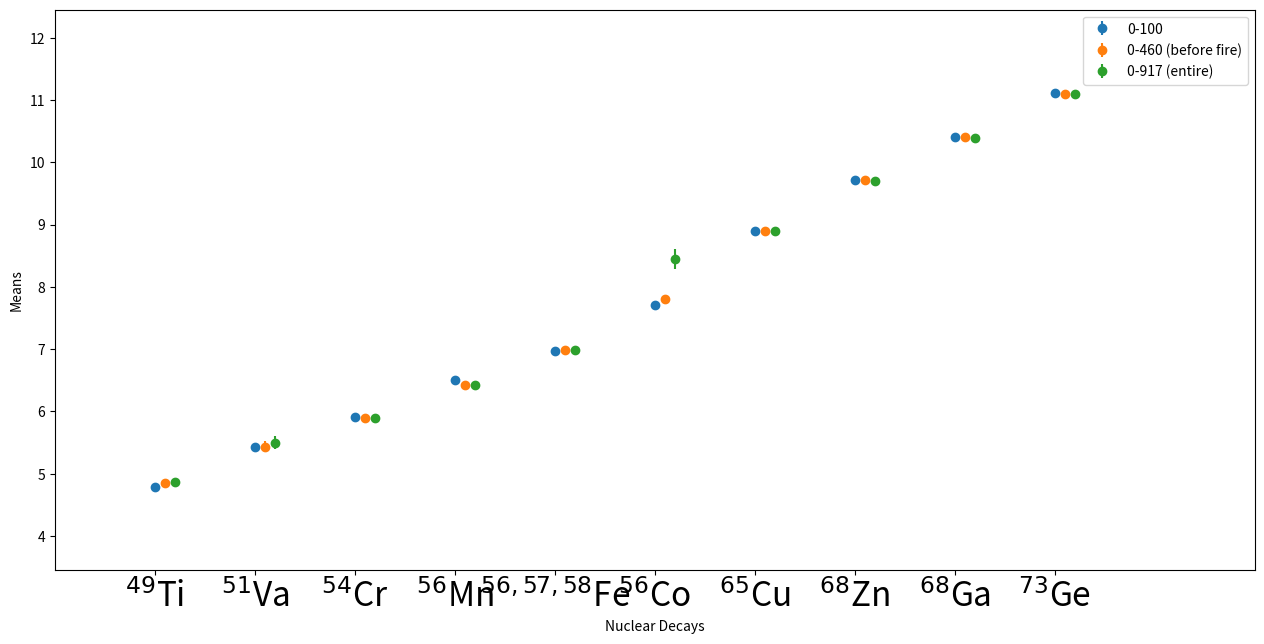
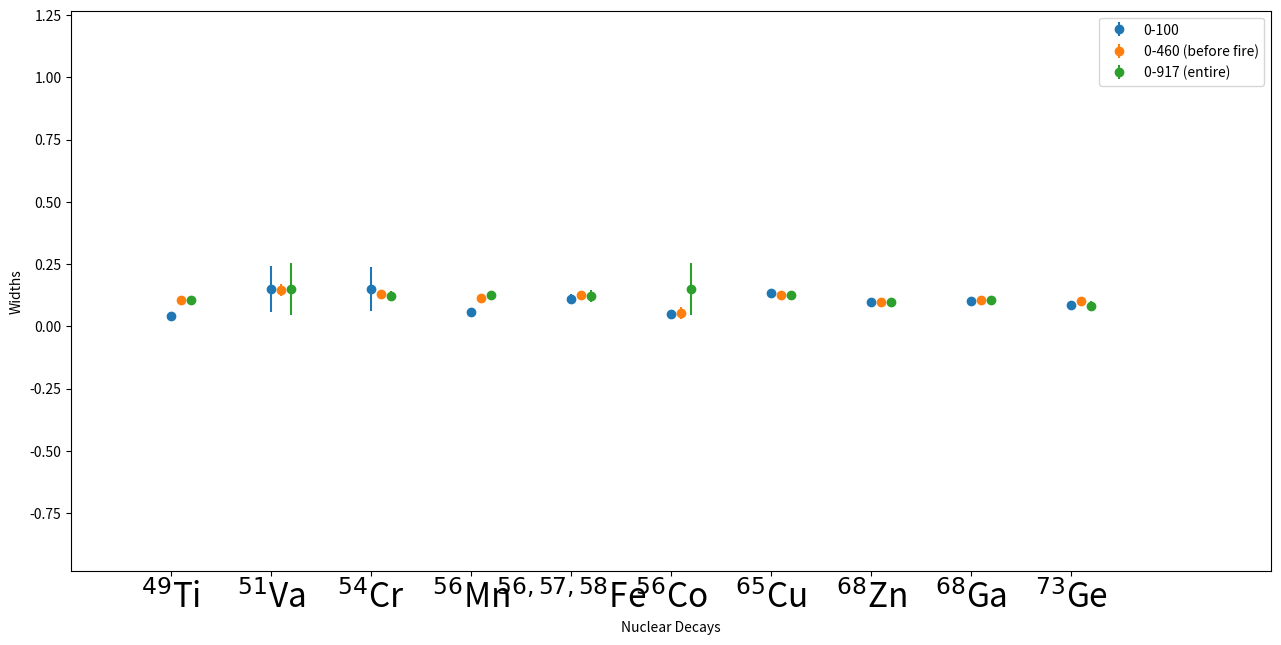
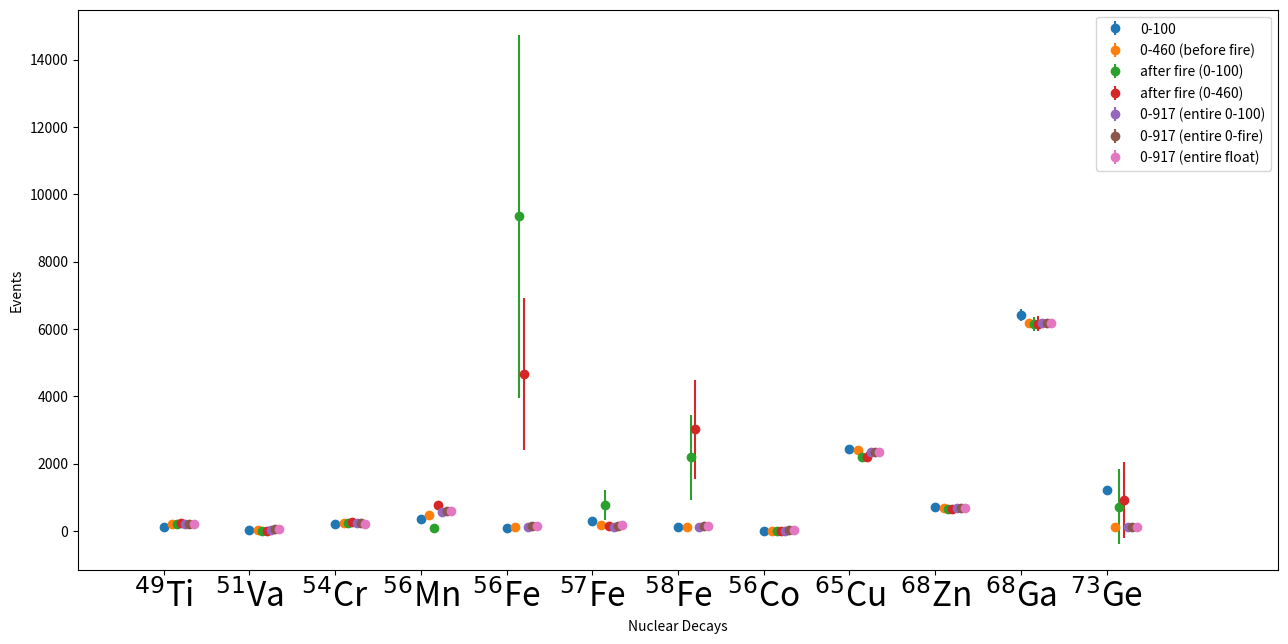

Reproduce these figures in Python, in order.
import matplotlib.pylab as plt
import numpy as np

xlabels = [r'$^{49}$Ti',r'$^{51}$Va',r'$^{54}$Cr',r'$^{56}$Mn',r'$^{56,57,58}$Fe',r'$^{56}$Co',\
           r'$^{65}$Cu', r'$^{68}$Zn',r'$^{68}$Ga',r'$^{73}$Ge']

x0 = range(0,len(xlabels))
x1 = []
x2 = []
for x in x0:
    x1.append(x+0.1)
    x2.append(x+0.2)

# Means of Gaussians for fit from 0-100 days.
y_means0 = [4.7884, 5.426, 5.908, 6.505, 6.975, 7.716, 8.903, 9.715, 10.4, 11.12]
y_means_err0= [0.01171, 0.06179, 0.04881, 0.01956, 0.02109, 0.03381, 0.006239, 0.00981, 0.00286, 0.0139]

# Means of Gaussians for fit from 0-460 days (before the fire).
y_means1 = [4.856, 5.437, 5.9, 6.432, 6.986, 7.805, 8.904, 9.715, 10.4, 11.1]
y_means_err1= [0.01669, 0.0861, 0.0203, 0.01791, 0.002236, 0.0436, 0.003515, 0.005701, 0.001739, 0.01613]

# Means of Guassians for fit from 0-920 days (entire dataset float)
y_means2 = [4.87,5.501,5.896,6.422,6.982,8.449,8.904,9.709,10.39,11.1]
y_means_err2 = [0.01579,0.111,0.02428,0.01452,0.02313,0.1638,0.00367,0.005512,0.001614,0.01579]

# Make the figure and set the border padding.
plt.figure(figsize=(15,7))
plt.subplots_adjust(top=0.95,bottom=0.15,right=0.95,left=0.15)

plt.xticks(x0,xlabels)
plt.tick_params(axis='x', labelsize=24)

plt.errorbar(x0,y_means0,yerr=y_means_err0,fmt='o',label='0-100')
plt.errorbar(x1,y_means1,yerr=y_means_err1,fmt='o',label='0-460 (before fire)')
plt.errorbar(x2,y_means2,yerr=y_means_err2,fmt='o',label='0-917 (entire)')

plt.xlim(x0[0]-1,x0[-1]+2)
ymin,ymax = plt.ylim()
plt.ylim(ymin-1,ymax+1)
plt.xlabel('Nuclear Decays')
plt.ylabel('Means')
plt.legend()

#####################################################

# Widths of Gaussians for fit from 0-100 days
y_widths0 = [0.04,0.15,0.15,0.0567,0.109,0.04993,0.1338,0.09675,0.1012,0.08714]
y_widths_err0 = [0.01021,0.09098,0.08934,0.01805,0.02018,0.01513,0.005137,0.01031,0.002182,0.01348]

# Widths of Gaussians for fit from 0-460 days (before the fire).
y_widths1 = [0.1057,0.1474,0.1302,0.1122,0.1242,0.05414,0.1274,0.09603,0.105,0.1004]
y_widths_err1 = [0.01281,0.0241,0.01712,0.0143,0.01781,0.02306,0.002862,0.005124,0.001356,0.01426]

# Widths of Gaussians for fit from 0-917 days (entire dataset float)
y_widths2 = [0.1055,0.15,0.1225,0.1248,0.1221,0.15,0.1264,0.09631,0.1062,0.08351]
y_widths_err2 = [0.01397,0.1057,0.02098,0.01335,0.02275,0.1062,0.003216,0.00546,0.001303,0.01864]

plt.figure(figsize=(15,7))
plt.subplots_adjust(top=0.95,bottom=0.15,right=0.95,left=0.15)

plt.xticks(x0,xlabels)
plt.tick_params(axis='x', labelsize=24)

plt.errorbar(x0,y_widths0,yerr=y_widths_err0,fmt='o',label='0-100')
plt.errorbar(x1,y_widths1,yerr=y_widths_err1,fmt='o',label='0-460 (before fire)')
plt.errorbar(x2,y_widths2,yerr=y_widths_err2,fmt='o',label='0-917 (entire)')

plt.xlim(x0[0]-1,x0[-1]+2)
ymin,ymax = plt.ylim()
plt.ylim(ymin-1,ymax+1)
plt.xlabel('Nuclear Decays')
plt.ylabel('Widths')
plt.legend()


#####################################################

xlabels = [r'$^{49}$Ti',r'$^{51}$Va',r'$^{54}$Cr',r'$^{56}$Mn',r'$^{56}$Fe',r'$^{57}$Fe',r'$^{58}$Fe',r'$^{56}$Co',\
           r'$^{65}$Cu', r'$^{68}$Zn',r'$^{68}$Ga',r'$^{73}$Ge']

x0 = range(0,len(xlabels))
x1 = []
x2 = []
x3 = []
x4 = []
x5 = []
x6 = []
for x in x0:
    x1.append(x+0.1)
    x2.append(x+0.15)
    x3.append(x+0.2)
    x4.append(x+0.25)
    x5.append(x+0.3)
    x6.append(x+0.35)


# Number of events of Guassians for fit from 0-100 days
y_events0 = [112.9, 34.85,219.2,363.11,102.2,285.5,107.7,8.53,2432.7,701.2,6412.2,1213.1]
y_events_err0 = [32.98,10.75,52.79,107.7,17.77,49.63,18.73,4.91,107.92,65.80,177.63,18.07]

# Number of events of Gaussians for fit from 0-460 days (before fire)
y_events1 = [217.0,33.3,225.9,473.2,120.4,170.0,121.0,13.4,2390.6,685.4,6179.5,114.0]
y_events_err1 = [27.45,14.7,27.94,60.4,16.78,23.69,16.86,7.99,61.2,35.48,98.16,14.64]

# Number of events of Guassians for fit from 0-917 days (after fire 0-100)
y_events2 = [220.4,0.0,226.8,83.1,9340.5,772.7,2193.6,0.0,2186.8,652.3,6150.2,725.9]
y_events_err2 = [76.03,0.0,69.19,11.15,5381.18,445.15,1263.77,0.0,147.19,86.51,213.70,1119.15]

# Number of events of Guassians for fit from 0-917 days (after fire 0-fire)
y_events3 = [228.27,0.0,252.6,776.4,4657.8,138.8,3015.3,0.0,2199.4,662.1,6158.95,908.16]
y_events_err3 = [64.21,0.0,76.51,98.62,2254.94,67.4,1458.47,0.0,147.34,86.98,213.79,1125.95]

# Number of events of Guassians for fit from 0-917 days (entire dataset 0-100)
y_events4 = [212.9,40.9,238.5,575.3,115.2,133.3,115.4,12.43,2349.6,672.9,6164.5,105.9]
y_events_err4 = [42.03,23.72,35.94,62.87,22.3,25.81,22.35,18.42,58.24,35.64,90.02,20.44]

# Number of events of Guassians for fit from 0-917 days (entire dataset 0-fire)
y_events5 = [220.5,49.5,227.7,583.3,139.9,161.9,140.23,24.0,2355.7,676.9,6169.5,110.4]
y_events_err5 = [32.14,22.78,33.18,61.26,24.35,28.18,24.4,10.08,58.06,35.57,89.97,19.39]

# Number of events of Guassians for fit from 0-917 days (entire dataset float)
y_events6 = [221.4,52.4,215.4,587.4,141.0,163.2,141.3,33.2,2344.9,677.8,6175.6,112.1]
y_events_err6 = [31.93,25.91,38.59,61.83,24.75,28.65,24.81,20.89,60.97,35.51,90.02,20.41]

plt.figure(figsize=(15,7))
plt.subplots_adjust(top=0.95,bottom=0.15,right=0.95,left=0.15)

plt.xticks(x0,xlabels)
plt.tick_params(axis='x', labelsize=24)

plt.errorbar(x0,y_events0,yerr=y_events_err0,fmt='o',label='0-100')
plt.errorbar(x1,y_events1,yerr=y_events_err1,fmt='o',label='0-460 (before fire)')
plt.errorbar(x2,y_events2,yerr=y_events_err2,fmt='o',label='after fire (0-100)')
plt.errorbar(x3,y_events3,yerr=y_events_err3,fmt='o',label='after fire (0-460)')
plt.errorbar(x4,y_events4,yerr=y_events_err4,fmt='o',label='0-917 (entire 0-100)')
plt.errorbar(x5,y_events5,yerr=y_events_err5,fmt='o',label='0-917 (entire 0-fire)')
plt.errorbar(x6,y_events6,yerr=y_events_err6,fmt='o',label='0-917 (entire float)')

plt.xlim(x0[0]-1,x0[-1]+2)
ymin,ymax = plt.ylim()
plt.ylim(ymin-1,ymax+1)
plt.xlabel('Nuclear Decays')
plt.ylabel('Events')
plt.legend()

plt.show()
